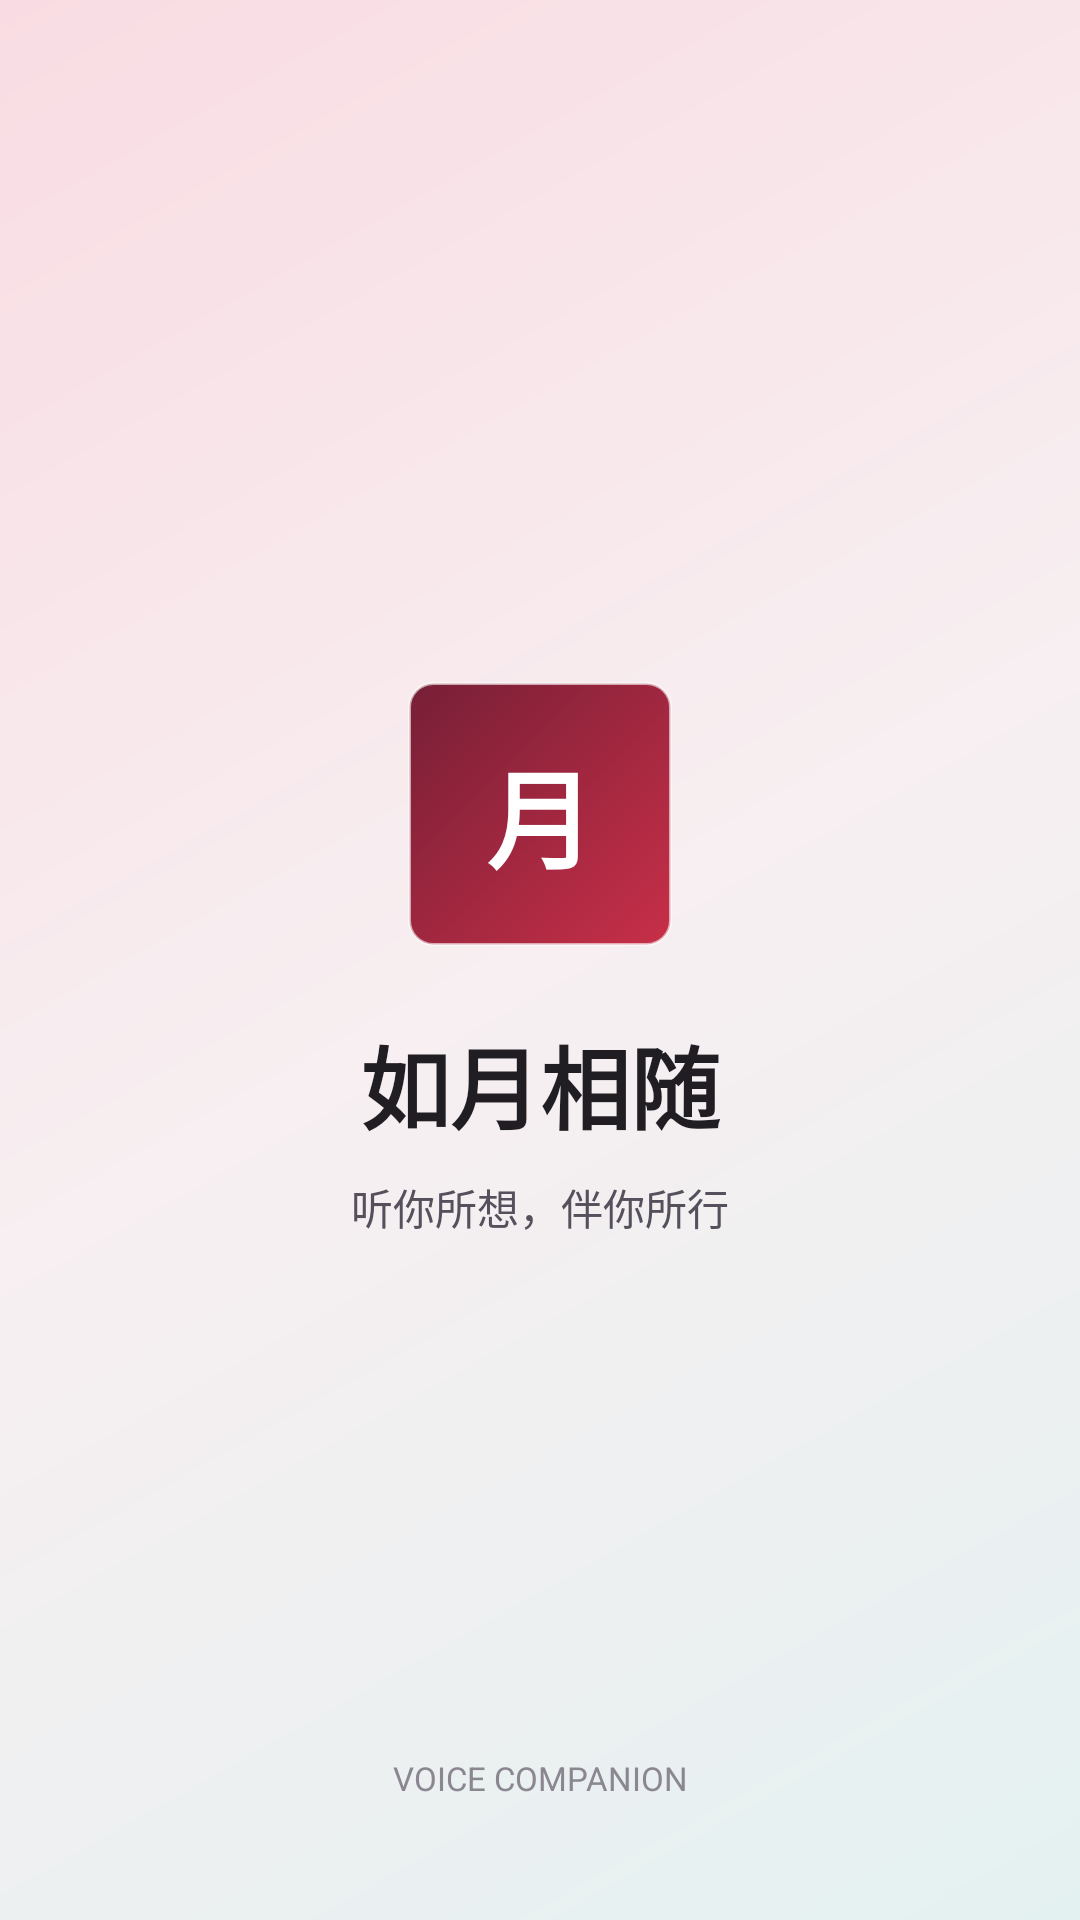

This screen was rendered from an Android layout file. Write that file and the resources it references.
<!-- AndroidManifest.xml: application theme Theme.VoiceAssistant -->
<!-- res/layout/activity_splash.xml -->
<?xml version="1.0" encoding="utf-8"?>
<FrameLayout xmlns:android="http://schemas.android.com/apk/res/android"
    android:layout_width="match_parent"
    android:layout_height="match_parent"
    android:background="@drawable/bg_splash_page">

    <LinearLayout
        android:layout_width="match_parent"
        android:layout_height="match_parent"
        android:gravity="center"
        android:orientation="vertical"
        android:paddingStart="32dp"
        android:paddingEnd="32dp">

        <TextView
            android:id="@+id/splash_mark"
            android:layout_width="88dp"
            android:layout_height="88dp"
            android:background="@drawable/bg_splash_mark"
            android:elevation="8dp"
            android:gravity="center"
            android:text="月"
            android:textColor="@color/white"
            android:textSize="36sp"
            android:textStyle="bold" />

        <TextView
            android:id="@+id/splash_title"
            android:layout_width="wrap_content"
            android:layout_height="wrap_content"
            android:layout_marginTop="24dp"
            android:text="@string/app_name"
            android:textColor="@color/text_primary"
            android:textSize="30sp"
            android:textStyle="bold" />

        <TextView
            android:id="@+id/splash_subtitle"
            android:layout_width="wrap_content"
            android:layout_height="wrap_content"
            android:layout_marginTop="9dp"
            android:text="听你所想，伴你所行"
            android:textColor="@color/text_secondary"
            android:textSize="14sp" />

    </LinearLayout>

    <TextView
        android:layout_width="match_parent"
        android:layout_height="wrap_content"
        android:layout_gravity="bottom"
        android:layout_marginBottom="40dp"
        android:gravity="center"
        android:text="VOICE COMPANION"
        android:textColor="@color/text_muted"
        android:textSize="11sp" />

</FrameLayout>
<!-- resources referenced by this layout -->
<resources>
  <color name="text_muted">#8B8791</color>
  <color name="text_primary">#211E23</color>
  <color name="text_secondary">#55505C</color>
  <color name="white">#FFFFFF</color>
  <!-- drawable bg_splash_mark (drawable) -->
  <?xml version="1.0" encoding="utf-8"?>
  <shape xmlns:android="http://schemas.android.com/apk/res/android"
      android:shape="rectangle">
      <gradient
          android:angle="315"
          android:endColor="@color/primary"
          android:startColor="@color/primary_dark" />
      <stroke
          android:width="1dp"
          android:color="#99FFFFFF" />
      <corners android:radius="8dp" />
  </shape>
  <!-- drawable bg_splash_page (drawable) -->
  <?xml version="1.0" encoding="utf-8"?>
  <shape xmlns:android="http://schemas.android.com/apk/res/android"
      android:shape="rectangle">
      <gradient
          android:angle="315"
          android:centerColor="#F7EFF1"
          android:endColor="#E4F1F1"
          android:startColor="#F9DCE3" />
  </shape>
  <string name="app_name">如月相随</string>
  <style name="Theme.VoiceAssistant" parent="Theme.MaterialComponents.DayNight.NoActionBar">
          <item name="colorPrimary">@color/primary</item>
          <item name="colorPrimaryVariant">@color/primary_dark</item>
          <item name="colorOnPrimary">@color/white</item>
          <item name="colorSecondary">@color/accent</item>
          <item name="colorOnSecondary">@color/white</item>
          <item name="android:fontFamily">sans-serif</item>
          <item name="android:windowLightStatusBar">false</item>
          <item name="android:statusBarColor">@color/toolbar_bg</item>
          <item name="android:navigationBarColor">@color/background</item>
          <item name="android:colorAccent">@color/accent</item>
          <item name="android:windowBackground">@color/background</item>
      </style>
  <color name="primary">#C82F48</color>
  <color name="primary_dark">#761F36</color>
  <color name="accent">#E65D69</color>
  <color name="toolbar_bg">#FF1C1822</color>
  <color name="background">#F2F5F9</color>
</resources>
